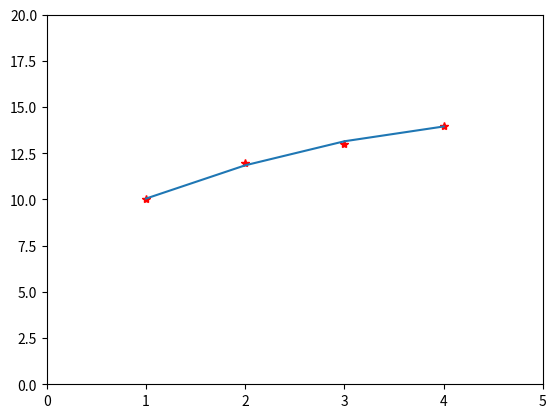

Here is the Python script that generated this plot:
import numpy as np
import matplotlib.pyplot as plt

 
x = [1,2,3,4]
y = [10,12,13,14]
 
Zarib = np.polyfit(x,y,2)
polynomialFunction = np.poly1d(Zarib) 
 
plt.plot(x,y, 'r*', x, polynomialFunction(x))
plt.xlim(0, 5)
plt.ylim(0, 20)
plt.show()